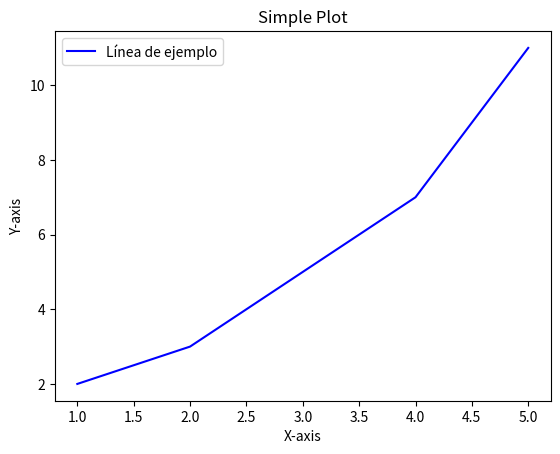

Source code (Python):
import matplotlib
import matplotlib.pyplot as plt

x = [1, 2, 3, 4, 5]
y = [2, 3, 5, 7, 11]

nombre_linea = "Línea de ejemplo"
plt.plot(x, y, label=nombre_linea, color="blue")
plt.title("Simple Plot")
plt.xlabel("X-axis")
plt.ylabel("Y-axis")

plt.legend()
plt.show()

